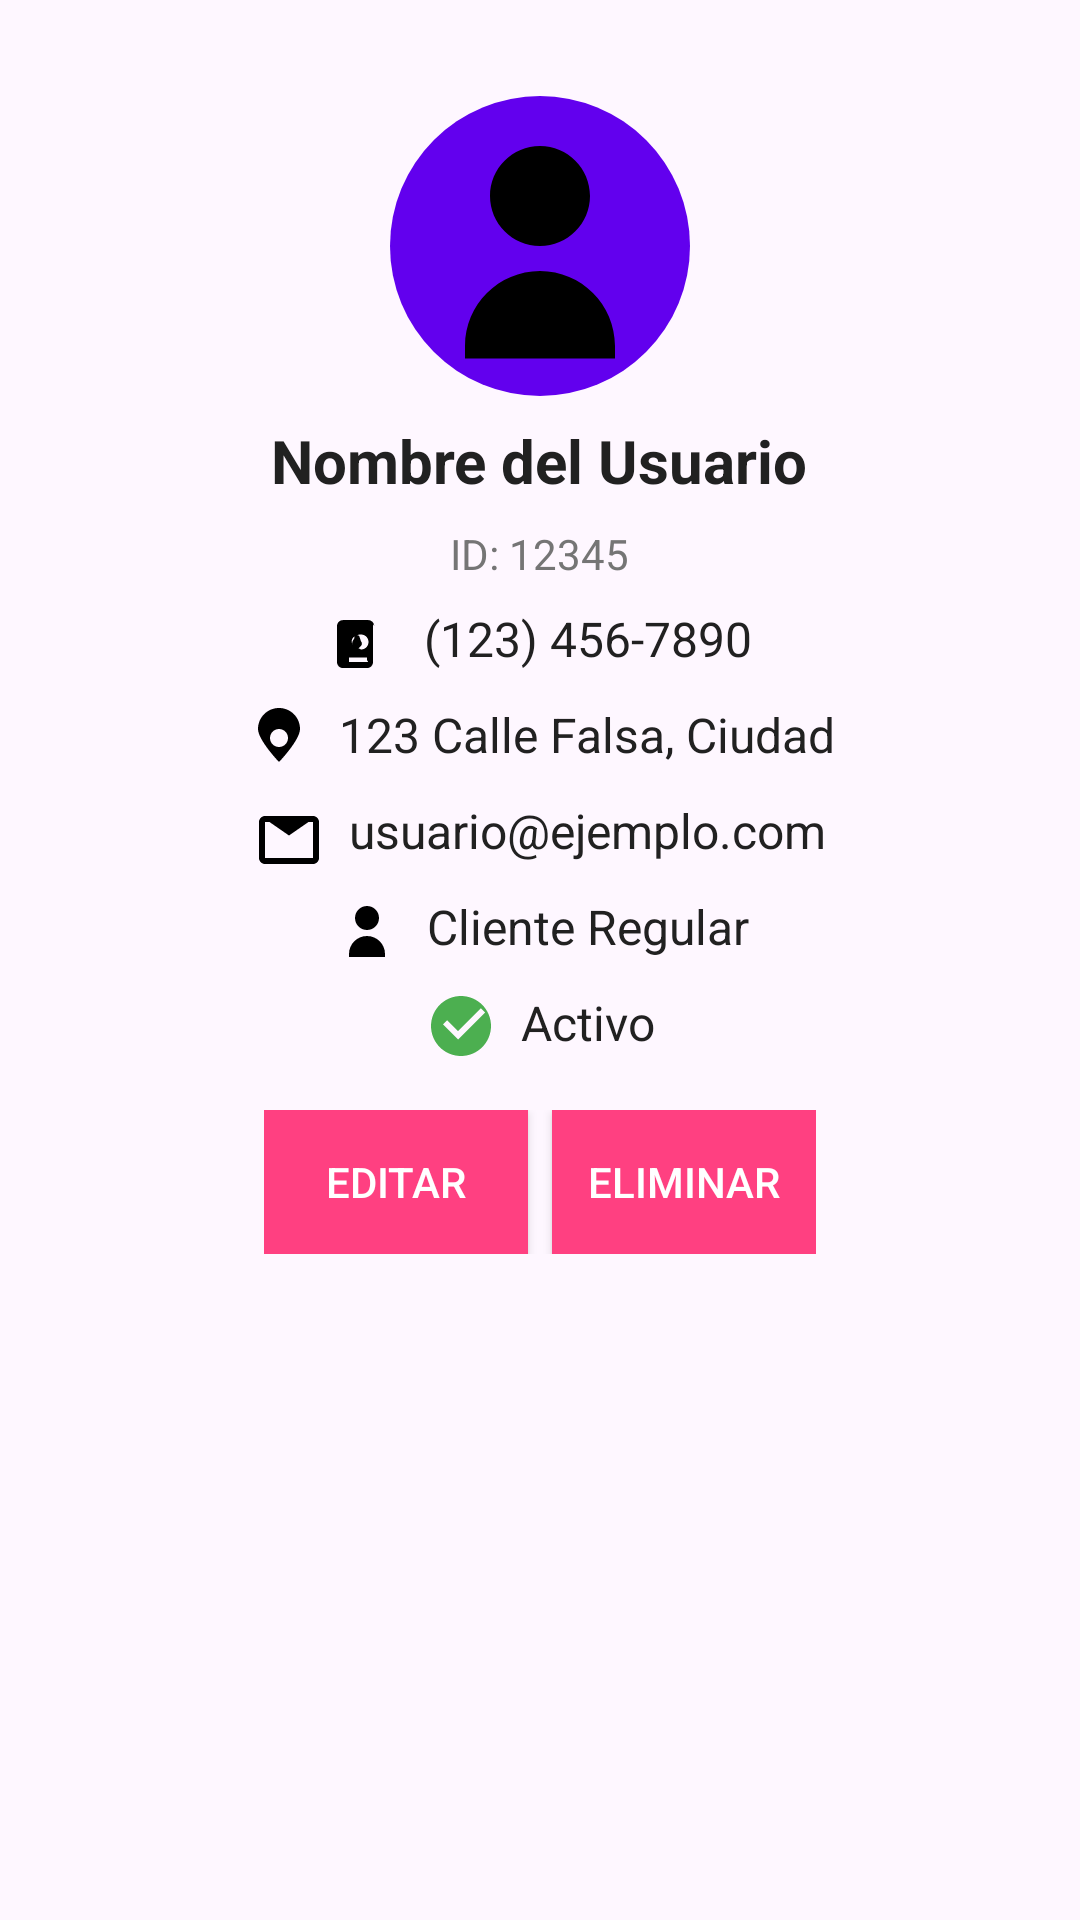

Reconstruct the res/layout file that produces this screen, plus the resources it refers to.
<!-- AndroidManifest.xml: application theme Theme.Emprende2_2024 -->
<!-- res/layout/activity_vpersona.xml -->
<?xml version="1.0" encoding="utf-8"?>
<RelativeLayout xmlns:android="http://schemas.android.com/apk/res/android"
    android:layout_width="match_parent"
    android:layout_height="match_parent"
    android:padding="16dp">

    
    <ImageView
        android:id="@+id/imgPerfil1"
        android:layout_width="100dp"
        android:layout_height="100dp"
        android:layout_centerHorizontal="true"
        android:layout_marginTop="16dp"
        android:src="@drawable/ic_profile_placeholder"
        android:contentDescription="Foto de perfil"
        android:scaleType="centerCrop"
        android:background="@drawable/circle_background"/>

    
    <TextView
        android:id="@+id/tvNombre"
        android:layout_width="wrap_content"
        android:layout_height="wrap_content"
        android:layout_below="@id/imgPerfil1"
        android:layout_centerHorizontal="true"
        android:layout_marginTop="8dp"
        android:text="Nombre del Usuario"
        android:textSize="20sp"
        android:textStyle="bold"
        android:textColor="@color/primary_text"/>

    
    <TextView
        android:id="@+id/tvID"
        android:layout_width="wrap_content"
        android:layout_height="wrap_content"
        android:layout_below="@id/tvNombre"
        android:layout_centerHorizontal="true"
        android:layout_marginTop="8dp"
        android:text="ID: 12345"
        android:textSize="14sp"
        android:textColor="@color/secondary_text"/>

    
    <LinearLayout
        android:id="@+id/layoutTelefono"
        android:layout_width="wrap_content"
        android:layout_height="wrap_content"
        android:layout_below="@id/tvID"
        android:layout_centerHorizontal="true"
        android:layout_marginTop="8dp"
        android:orientation="horizontal">

        <ImageView
            android:layout_width="24dp"
            android:layout_height="24dp"
            android:src="@drawable/ic_phone"
            android:contentDescription="Icono de Teléfono"/>

        <TextView
            android:id="@+id/tvTelefono"
            android:layout_width="wrap_content"
            android:layout_height="wrap_content"
            android:layout_marginStart="8dp"
            android:text="(123) 456-7890"
            android:textSize="16sp"
            android:textColor="@color/primary_text"/>
    </LinearLayout>

    
    <LinearLayout
        android:id="@+id/layoutDireccion"
        android:layout_width="wrap_content"
        android:layout_height="wrap_content"
        android:layout_below="@id/layoutTelefono"
        android:layout_centerHorizontal="true"
        android:layout_marginTop="8dp"
        android:orientation="horizontal">

        <ImageView
            android:layout_width="24dp"
            android:layout_height="24dp"
            android:src="@drawable/ic_location"
            android:contentDescription="Icono de Dirección"/>

        <TextView
            android:id="@+id/tvDireccion"
            android:layout_width="wrap_content"
            android:layout_height="wrap_content"
            android:layout_marginStart="8dp"
            android:text="123 Calle Falsa, Ciudad"
            android:textSize="16sp"
            android:textColor="@color/primary_text"/>
    </LinearLayout>

    
    <LinearLayout
        android:id="@+id/layoutCorreo"
        android:layout_width="wrap_content"
        android:layout_height="wrap_content"
        android:layout_below="@id/layoutDireccion"
        android:layout_centerHorizontal="true"
        android:layout_marginTop="8dp"
        android:orientation="horizontal">

        <ImageView
            android:layout_width="24dp"
            android:layout_height="24dp"
            android:src="@drawable/ic_email"
            android:contentDescription="Icono de Correo"/>

        <TextView
            android:id="@+id/tvCorreo"
            android:layout_width="wrap_content"
            android:layout_height="wrap_content"
            android:layout_marginStart="8dp"
            android:text="usuario@ejemplo.com"
            android:textSize="16sp"
            android:textColor="@color/primary_text"/>
    </LinearLayout>

    
    <LinearLayout
        android:id="@+id/layoutTipoCliente"
        android:layout_width="wrap_content"
        android:layout_height="wrap_content"
        android:layout_below="@id/layoutCorreo"
        android:layout_centerHorizontal="true"
        android:layout_marginTop="8dp"
        android:orientation="horizontal">

        <ImageView
            android:layout_width="24dp"
            android:layout_height="24dp"
            android:src="@drawable/ic_client"
            android:contentDescription="Icono de Tipo de Cliente"/>

        <TextView
            android:id="@+id/tvTipoCliente"
            android:layout_width="wrap_content"
            android:layout_height="wrap_content"
            android:layout_marginStart="8dp"
            android:text="Cliente Regular"
            android:textSize="16sp"
            android:textColor="@color/primary_text"/>
    </LinearLayout>

    
    <LinearLayout
        android:id="@+id/layoutEstado"
        android:layout_width="wrap_content"
        android:layout_height="wrap_content"
        android:layout_below="@id/layoutTipoCliente"
        android:layout_centerHorizontal="true"
        android:layout_marginTop="8dp"
        android:orientation="horizontal">

        <ImageView
            android:layout_width="24dp"
            android:layout_height="24dp"
            android:src="@drawable/ic_status"
            android:contentDescription="Icono de Estado"/>

        <TextView
            android:id="@+id/tvEstado"
            android:layout_width="wrap_content"
            android:layout_height="wrap_content"
            android:layout_marginStart="8dp"
            android:text="Activo"
            android:textSize="16sp"
            android:textColor="@color/primary_text"/>
    </LinearLayout>

    
    <LinearLayout
        android:layout_width="wrap_content"
        android:layout_height="wrap_content"
        android:layout_below="@id/layoutEstado"
        android:layout_centerHorizontal="true"
        android:layout_marginTop="16dp"
        android:orientation="horizontal">

        
        <Button
            android:id="@+id/btnEditar"
            android:layout_width="wrap_content"
            android:layout_height="wrap_content"
            android:text="Editar"
            android:layout_marginEnd="8dp"
            android:background="@color/colorAccent"
            android:textColor="@android:color/white"/>

        
        <Button
            android:id="@+id/btnEliminar"
            android:layout_width="wrap_content"
            android:layout_height="wrap_content"
            android:text="Eliminar"
            android:background="@color/colorAccent"
            android:textColor="@android:color/white"/>
    </LinearLayout>

</RelativeLayout>
<!-- resources referenced by this layout -->
<resources>
  <color name="colorAccent">#FF4081</color>
  <color name="primary_text">#212121</color>
  <color name="secondary_text">#757575</color>
  <!-- drawable circle_background (drawable) -->
  <?xml version="1.0" encoding="utf-8"?>
  <shape xmlns:android="http://schemas.android.com/apk/res/android">
      <solid android:color="#FF6200EE"/> 
      <corners android:radius="50dp"/> 
  </shape>
  <!-- drawable ic_client (drawable) -->
  <?xml version="1.0" encoding="utf-8"?>
  <vector xmlns:android="http://schemas.android.com/apk/res/android"
      android:width="24dp"
      android:height="24dp"
      android:viewportWidth="24.0"
      android:viewportHeight="24.0">
      <path
          android:fillColor="#FF000000"
          android:pathData="M12,12c2.21,0 4-1.79 4-4s-1.79-4-4-4-4,1.79-4,4 1.79,4 4,4zm0,2c-3.31,0-6,2.69-6,6v1h12v-1c0-3.31-2.69-6-6-6z"/>
  </vector>
  <!-- drawable ic_email (drawable) -->
  <?xml version="1.0" encoding="utf-8"?>
  <vector xmlns:android="http://schemas.android.com/apk/res/android"
      android:width="24dp"
      android:height="24dp"
      android:viewportWidth="24.0"
      android:viewportHeight="24.0">
      <path
          android:fillColor="#FF000000"
          android:pathData="M12,12.5l6.5-4.5H5.5L12,12.5zM4,6h16c1.1,0 2,0.9 2,2v12c0,1.1-0.9,2-2,2H4c-1.1,0-2-0.9-2-2V8c0-1.1,0.9-2,2-2zm0,2v12h16V8H4z"/>
  </vector>
  <!-- drawable ic_location (drawable) -->
  <?xml version="1.0" encoding="utf-8"?>
  <vector xmlns:android="http://schemas.android.com/apk/res/android"
      android:width="24dp"
      android:height="24dp"
      android:viewportWidth="24.0"
      android:viewportHeight="24.0">
      <path
          android:fillColor="#FF000000"
          android:pathData="M12,2C8.13,2 5,5.13 5,9c0,3.69 7,11 7,11s7-7.31 7-11c0-3.87-3.13-7-7-7zm0,13c-1.66,0-3-1.34-3-3s1.34-3 3-3 3,1.34 3,3-1.34,3-3,3z"/>
  </vector>
  <!-- drawable ic_phone (drawable) -->
  <?xml version="1.0" encoding="utf-8"?>
  <vector xmlns:android="http://schemas.android.com/apk/res/android"
      android:width="24dp"
      android:height="24dp"
      android:viewportWidth="24.0"
      android:viewportHeight="24.0">
      <path
          android:fillColor="#FF000000"
          android:pathData="M6,12.7l1.4,1.4c0.4,0.4 0.9,0.6 1.4,0.6s1.1-0.2 1.4-0.6l0.8-0.8c0.4-0.4 0.4-1.1,0-1.5L10.4,10c-0.4-0.4-1.1-0.4-1.5,0L8.7,11c-0.4,0.4-0.6,0.9-0.6,1.4s0.2,1.1,0.6,1.4zm9.4-6c0-1.1-0.9-2-2-2H5c-1.1,0-2,0.9-2,2v12c0,1.1,0.9,2,2,2h8c1.1,0,2-0.9,2-2V6zm-2,12H7v-1.5h6V18zm-3-4.5c-1.4,0-2.5-1.1-2.5-2.5S9.6,9.5,11,9.5s2.5,1.1,2.5,2.5-1.1,2.5-2.5,2.5z"/>
  </vector>
  <!-- drawable ic_profile_placeholder (drawable) -->
  <?xml version="1.0" encoding="utf-8"?>
  <vector xmlns:android="http://schemas.android.com/apk/res/android"
      android:width="24dp"
      android:height="24dp"
      android:viewportWidth="24.0"
      android:viewportHeight="24.0">
      <path
          android:fillColor="#FF000000"
          android:pathData="M12,12c2.21,0 4-1.79 4-4s-1.79-4-4-4-4,1.79-4,4,1.79,4 4,4zm0,2c-3.31,0-6,2.69-6,6v1h12v-1c0-3.31-2.69-6-6-6z"/>
  </vector>
  <!-- drawable ic_status (drawable) -->
  <?xml version="1.0" encoding="utf-8"?>
  <vector xmlns:android="http://schemas.android.com/apk/res/android"
      android:width="24dp"
      android:height="24dp"
      android:viewportWidth="24.0"
      android:viewportHeight="24.0">
      <path
          android:fillColor="#4CAF50"
          android:pathData="M12,2C6.48,2 2,6.48 2,12s4.48,10 10,10 10-4.48 10-10S17.52,2 12,2zm-1,14.5l-5-5 1.41-1.41L11,13.68l7.59-7.59L20,7.5l-9,9z"/>
  </vector>
  <style name="Theme.Emprende2_2024" parent="Base.Theme.Emprende2_2024" />
  <style name="Base.Theme.Emprende2_2024" parent="Theme.Material3.DayNight.NoActionBar">
          
          
      </style>
</resources>
